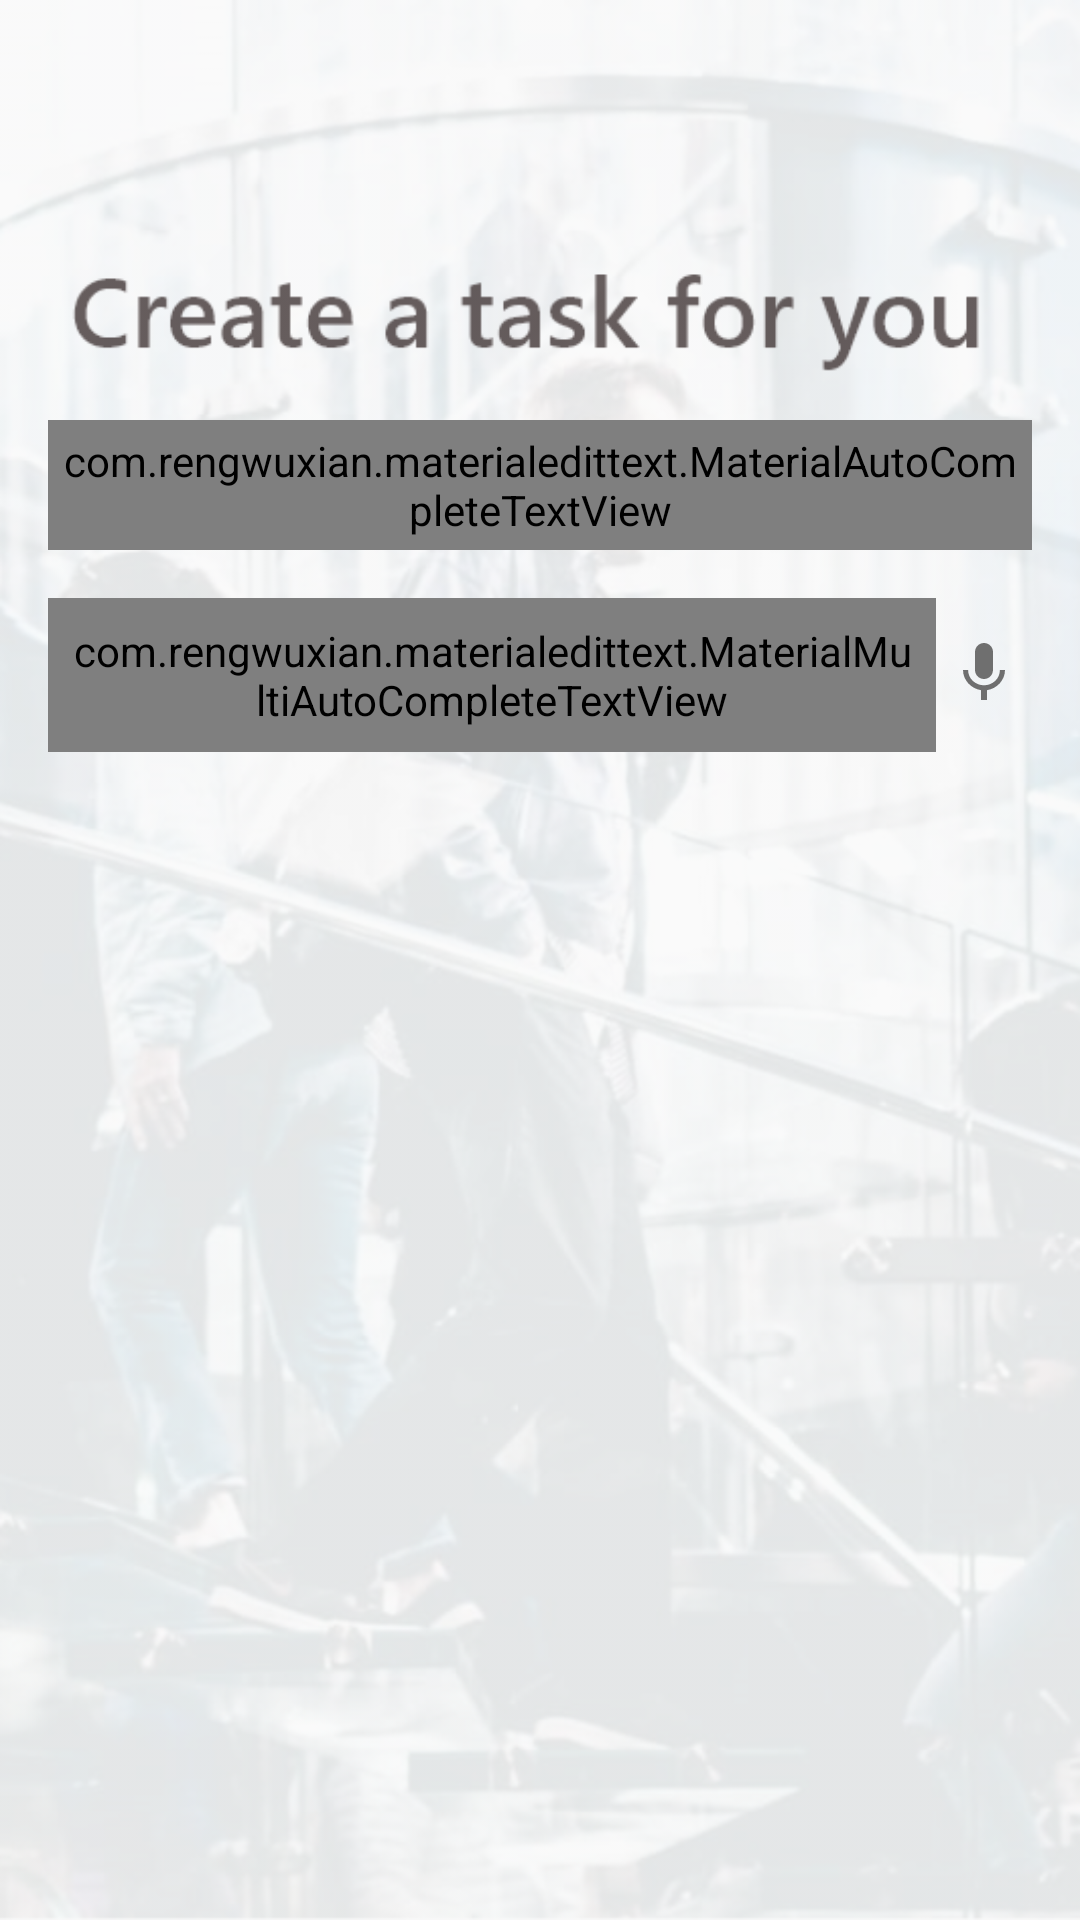

Layout XML and referenced resources for this Android screen:
<!-- AndroidManifest.xml: activity theme TaskActivityTheme -->
<!-- res/layout/activity_create_task.xml -->
<?xml version="1.0" encoding="utf-8"?>
<android.support.constraint.ConstraintLayout xmlns:android="http://schemas.android.com/apk/res/android"
    xmlns:app="http://schemas.android.com/apk/res-auto"
    xmlns:tools="http://schemas.android.com/tools"
    android:layout_width="match_parent"
    android:layout_height="match_parent"
    android:background="@drawable/create_task_bg"
    android:fitsSystemWindows="true"
    tools:context=".CreateTaskActivity">

    <android.support.v7.widget.Toolbar
        android:id="@+id/createTaskToolbar"
        android:layout_width="match_parent"
        android:layout_height="?actionBarSize"
        android:background="@android:color/transparent"
        app:layout_constraintEnd_toEndOf="parent"
        app:layout_constraintStart_toStartOf="parent"
        app:layout_constraintTop_toTopOf="parent">


    </android.support.v7.widget.Toolbar>

    <ImageView
        android:id="@+id/imageView"
        android:layout_width="384dp"
        android:layout_height="44dp"
        android:layout_marginStart="8dp"
        android:layout_marginTop="24dp"
        android:layout_marginEnd="8dp"
        app:layout_constraintEnd_toEndOf="parent"
        app:layout_constraintStart_toStartOf="parent"
        app:layout_constraintTop_toBottomOf="@+id/createTaskToolbar"
        app:srcCompat="@drawable/lg_create_task" />


    <com.rengwuxian.materialedittext.MaterialAutoCompleteTextView
        android:layout_margin="16dp"
        android:id="@+id/txtTaskName"
        android:layout_width="match_parent"
        android:layout_height="wrap_content"
        android:hint="Title of your task"
        android:padding="4dp"
        android:layout_marginTop="16dp"
        app:layout_constraintEnd_toEndOf="parent"
        app:layout_constraintStart_toStartOf="parent"
        app:layout_constraintTop_toBottomOf="@+id/imageView" />


    <LinearLayout
        android:orientation="horizontal"
        android:layout_margin="16dp"
        app:layout_constraintTop_toBottomOf="@+id/txtTaskName"
        android:layout_width="match_parent"
        android:layout_height="wrap_content">
        <com.rengwuxian.materialedittext.MaterialMultiAutoCompleteTextView
            android:id="@+id/txtTaskDesc"
            android:layout_width="match_parent"
            android:layout_height="wrap_content"
            android:layout_weight="1"
            android:hint="Describe your task"
            android:padding="8dp"
            />

        <ImageButton
            android:layout_weight="1"
            style="?buttonBarButtonStyle"
            android:padding="8dp"
            android:layout_width="wrap_content"
            android:layout_height="wrap_content"
            android:src="@drawable/ic_voice"
            />
    </LinearLayout>





</android.support.constraint.ConstraintLayout>
<!-- resources referenced by this layout -->
<resources>
  <!-- drawable create_task_bg: png bitmap (drawable, 313422 bytes) -->
  <!-- drawable ic_voice (drawable) -->
  <vector android:height="24dp" android:tint="#6F6F6F"
      android:viewportHeight="24.0" android:viewportWidth="24.0"
      android:width="24dp" xmlns:android="http://schemas.android.com/apk/res/android">
      <path android:fillColor="#FF000000" android:pathData="M12,15c1.66,0 2.99,-1.34 2.99,-3L15,6c0,-1.66 -1.34,-3 -3,-3S9,4.34 9,6v6c0,1.66 1.34,3 3,3zM17.3,12c0,3 -2.54,5.1 -5.3,5.1S6.7,15 6.7,12L5,12c0,3.42 2.72,6.23 6,6.72L11,22h2v-3.28c3.28,-0.48 6,-3.3 6,-6.72h-1.7z"/>
  </vector>
  <!-- drawable lg_create_task: png bitmap (drawable, 6478 bytes) -->
  <style name="TaskActivityTheme" parent="Theme.AppCompat.Light.NoActionBar">
          <item name="android:windowTranslucentStatus">true</item>
          <item name="android:windowTranslucentNavigation">true</item>
      </style>
</resources>
